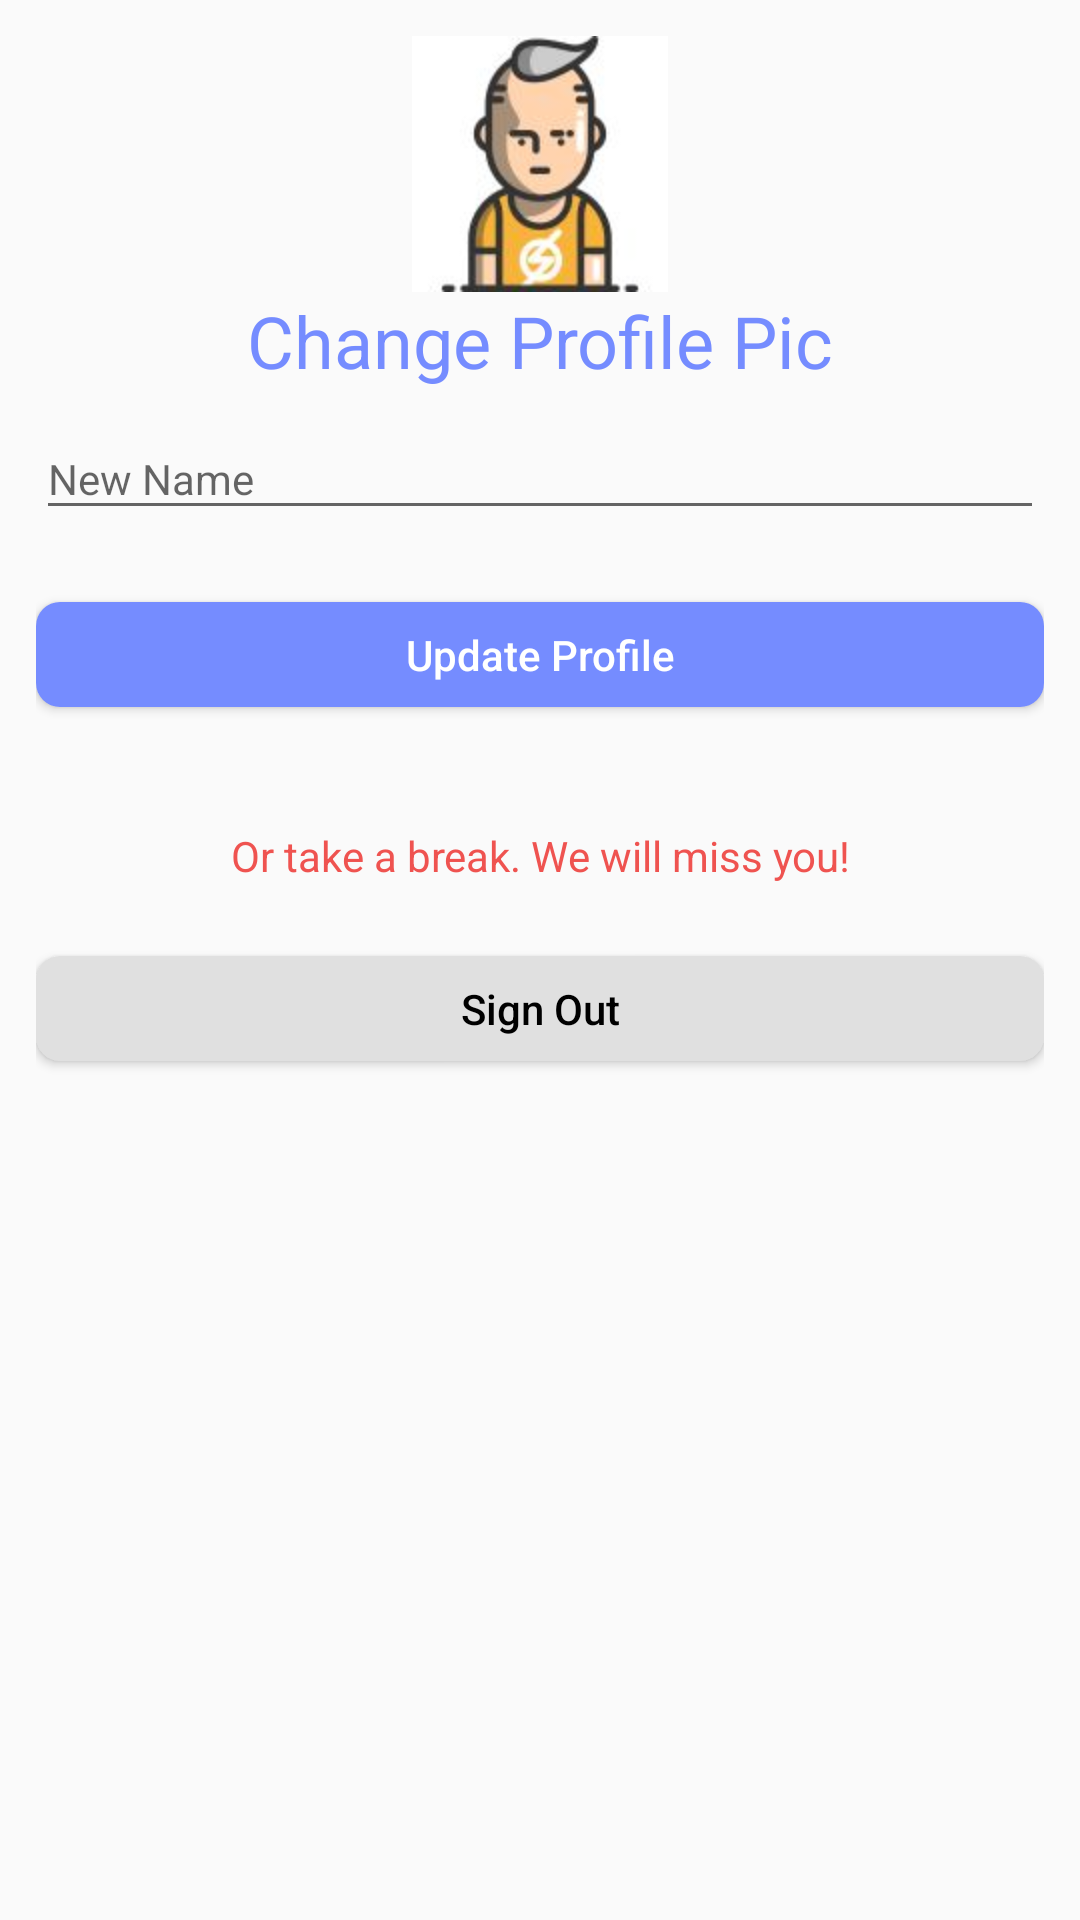

Here is an Android app screen rendered from its layout file. Give the layout XML and the strings, colors and styles it references.
<!-- AndroidManifest.xml: application theme Theme.AppCompat.Light -->
<!-- res/layout/profile_settings.xml -->
<?xml version="1.0" encoding="utf-8"?>
<LinearLayout xmlns:android="http://schemas.android.com/apk/res/android"
    xmlns:tools="http://schemas.android.com/tools"
    android:id="@+id/profileSettingLayout"
    android:layout_width="match_parent"
    android:layout_height="match_parent"
    android:orientation="vertical"
    android:padding="@dimen/activityPadding"
    tools:context=".panel.ProfileSetting">

    <ImageView
        android:id="@+id/medium_avatar"
        android:layout_width="match_parent"
        android:layout_height="wrap_content"
        android:contentDescription="TODO"
        android:src="@drawable/boy" />

    <TextView
        android:id="@+id/change_profile_pic_text"
        android:layout_width="match_parent"
        android:layout_height="wrap_content"
        android:gravity="center_horizontal"
        android:text="Change Profile Pic"
        android:textColor="@color/colorPrimary"
        android:textSize="@dimen/comment_card_image_size" />

    <com.google.android.material.textfield.TextInputLayout
        android:layout_width="match_parent"
        android:layout_height="wrap_content">

        <EditText
            android:id="@+id/setting_name"
            style="@style/primaryEditText"
            android:layout_width="match_parent"
            android:layout_height="wrap_content"
            android:hint="@string/updateName"
            android:inputType="textWebEmailAddress" />

    </com.google.android.material.textfield.TextInputLayout>

    <Button
        android:id="@+id/update_user_setting"
        style="@style/primaryButton"
        android:layout_width="match_parent"
        android:layout_height="wrap_content"
        android:layout_marginTop="@dimen/comment_card_image_size"
        android:text="Update Profile" />

    <TextView
        android:layout_marginTop="36dp"
        android:textColor="@color/red_400"
        android:gravity="center_horizontal"
        android:layout_width="match_parent"
        android:layout_height="wrap_content"
        android:text="Or take a break. We will miss you!"
        />

    <Button
        style="@style/secondaryButton"
        android:onClick="goToSignUp"
        android:layout_width="match_parent"
        android:layout_height="wrap_content"
        android:layout_marginTop="@dimen/comment_card_image_size"
        android:text="Sign Out" />
</LinearLayout>
<!-- resources referenced by this layout -->
<resources>
  <color name="colorPrimary">#758CFF</color>
  <color name="red_400">#EF5350</color>
  <dimen name="activityPadding">12dp</dimen>
  <dimen name="comment_card_image_size">24dp</dimen>
  <!-- drawable boy: jpg bitmap (drawable-hdpi, 4312 bytes) -->
  <string name="updateName">New Name</string>
  <style name="primaryButton" parent="button">
          <item name="android:background">@drawable/primary_button_style</item>
          <item name="android:textColor">@color/white</item>
          <item name="android:elevation">0dp</item>
      </style>
  <style name="primaryEditText">
          <item name="android:textSize">14sp</item>
      </style>
  <style name="secondaryButton" parent="button">
          <item name="android:background">@drawable/secondary_button_style</item>
          <item name="android:textColor">@color/black</item>
          <item name="android:elevation">0dp</item>
      </style>
  <style name="button">
          <item name="android:elevation">0sp</item>
          <item name="android:layout_marginBottom">4dp</item>
          <item name="android:layout_width">match_parent</item>
          <item name="android:layout_marginTop">4dp</item>
          <item name="android:minHeight">16dp</item>
          <item name="android:padding">8dp</item>
          <item name="android:textAllCaps">false</item>
          <item name="android:layout_height">wrap_content</item>
      </style>
  <!-- drawable primary_button_style (drawable-mdpi) -->
  <?xml version="1.0" encoding="utf-8"?>
  <selector xmlns:android="http://schemas.android.com/apk/res/android">
  <item><shape>
      
  
      <solid android:color="@color/colorPrimary" />
  
      <corners
          android:bottomLeftRadius="@dimen/button_radius"
          android:bottomRightRadius="@dimen/button_radius"
          android:topLeftRadius="@dimen/button_radius"
          android:topRightRadius="@dimen/button_radius" />
  </shape></item>
  
  </selector>
  <color name="white">#FFFFFF</color>
  <!-- drawable secondary_button_style (drawable-mdpi) -->
  <?xml version="1.0" encoding="utf-8"?>
  <selector xmlns:android="http://schemas.android.com/apk/res/android">
  <item><shape>
      
  
      <solid android:color="@color/colorSecondary" />
  
      <corners android:bottomLeftRadius="@dimen/button_radius" android:bottomRightRadius="@dimen/button_radius" android:topLeftRadius="@dimen/button_radius" android:topRightRadius="@dimen/button_radius" />
  
  </shape></item>
  
  </selector>
  <color name="black">#000000</color>
  <dimen name="button_radius">8dp</dimen>
  <color name="colorSecondary">#E0E0E0</color>
</resources>
